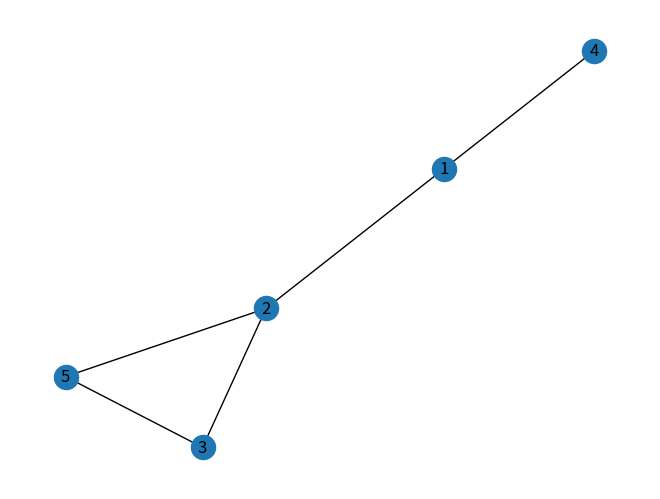

Reproduce this figure in Python.
# Code created 22/04/21

# Oscar Bond
# Network setup

import matplotlib.pyplot as plt
import networkx as nx
import pandas as pd
import random

######## this is an attempt to call variable from Nathan's code but currently giving me and error.
#from NW_dots_move3 import N


#global variable - to be called from Nathan Code when bug is fixed

N = 10 #number of people across the network
number_nodes = 5
person3_node = 4
initial_node = [2,3,4]

# setup the edgelist
#edgelist=[(1,2),(1,3),(1,4),(1,5),(2,3),(3,4),(4,5),(2,5)]

edgelist=[(1,2),(1,4),(2,5),(3,5),(2,3)]

#edgelist=[(1,2),(1,3),(2,3),(3,4)]
G = nx.Graph(edgelist)
nx.draw(G, with_labels=True)
plt.show()


class Position(object):
# this is to positions people on the first iterations and then
# update their position at the end of each day
# where day is 100 iterations of the low level code
    def __init__(self, x, y, node, status):
        self.x = x
        self.y = y
        self.node = node
        self.infected = status
        self.possible_nodes = self.network_paths_near()
    def move_node_random(self):
        """Update node for person for random node in network"""
        self.node = random.randint(1, number_nodes) # updates value of node for person

        return self.node
    def move_node_connected(self):
        """Update node for person to a node that is connected to their current position"""
        self.node = random.choice(self.possible_nodes)
        return  self.node
    def network_paths_near(self):
        # possible nodes to travel to from individual node
        possible_nodes = list(nx.single_source_shortest_path(G, source=self.node, cutoff=1))
        return possible_nodes


# Input


# initialise people - x, y, node, status
person1 = Position(1,1,2,0)
person2 = Position(2,2,3,0)
person3 = Position(2,2,initial_node[2], 0)

# calling function for instance of the class
nodes = []
#for i in range(1,N)
check = person1.move_node_connected()
print(check)


check2 = person3.move_node_connected()
print(check2)
person3_node = check2
print(person3_node)
